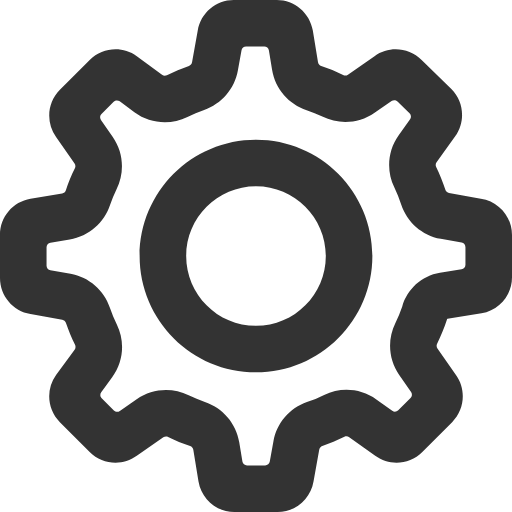
t = 0.00 s
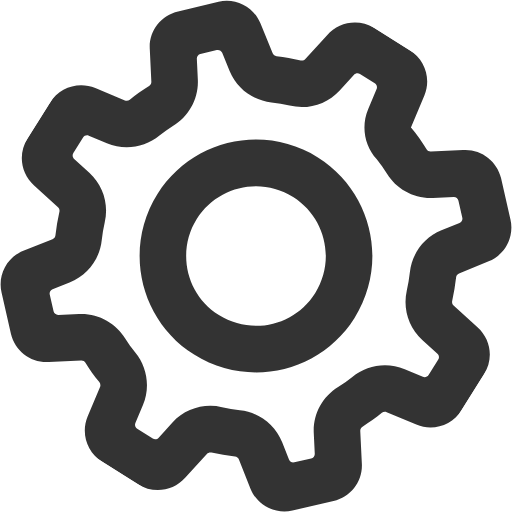
t = 0.16 s
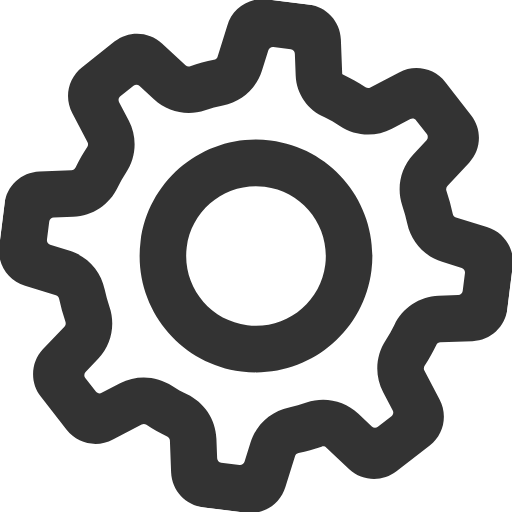
t = 0.33 s
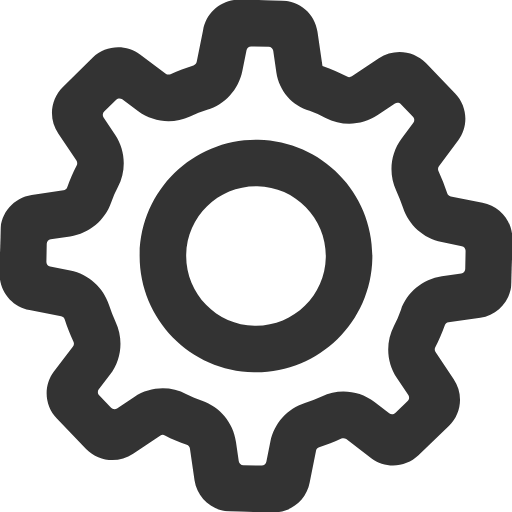
t = 0.49 s
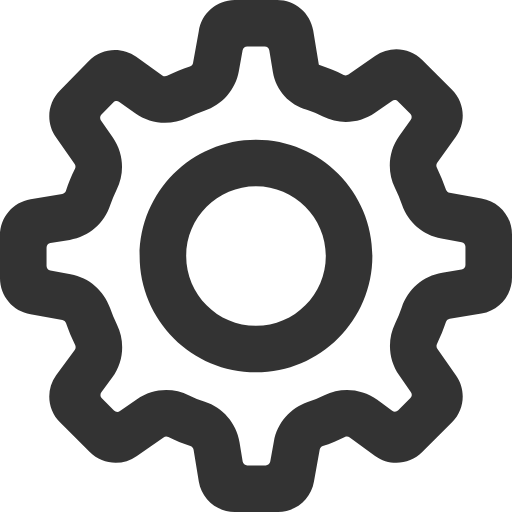
t = 0.65 s

The animated SVG that drew these frames (rendered in a browser with its animation timeline set to each time). Animation: 1 SMIL element (animateTransform=1); one cycle of 0.65 s.

<svg width="11" height="11" viewBox="0 0 11 11" fill="none" xmlns="http://www.w3.org/2000/svg">
<g clip-path="url(#clip0_1_11719)">
  <animateTransform
    attributeName="transform"
    type="rotate"
    from="0 5.5 5.5"
    to="-90 5.5 5.5"
    dur="0.65s"
    begin="0s"
    fill="freeze"
    calcMode="spline"
    keyTimes="0;1"
    keySplines="0.3 0.8 0.3 1"
  />
<path fill-rule="evenodd" clip-rule="evenodd" d="M9.99991 5.31086C9.99991 5.26251 9.96532 5.22109 9.91775 5.21247L9.46855 5.13104C9.06305 5.05754 8.74301 4.76717 8.61924 4.39204C8.57799 4.26702 8.5284 4.14469 8.47073 4.02557C8.29868 3.6702 8.32642 3.2394 8.56591 2.90465L8.81022 2.56316C8.83892 2.52304 8.83408 2.46798 8.79881 2.43349L8.53981 2.18015C8.50547 2.14656 8.4521 2.14213 8.41269 2.1696L8.0475 2.42419C7.70826 2.66068 7.27659 2.68134 6.92462 2.50534C6.81745 2.45174 6.70483 2.40546 6.58828 2.36705C6.20767 2.24163 5.91355 1.91382 5.84558 1.49929L5.77747 1.08391C5.76954 1.03557 5.72777 1.00009 5.67878 1.00009H5.28652C5.23809 1.00009 5.19663 1.03479 5.18808 1.08245L5.11035 1.51621C5.03863 1.91641 4.75525 2.23495 4.38575 2.36266C4.26238 2.4053 4.14266 2.455 4.02755 2.51165C3.66625 2.68945 3.22563 2.65967 2.88743 2.4103L2.57221 2.17787C2.53241 2.14853 2.47715 2.15267 2.44217 2.18762L2.18033 2.44931C2.14609 2.48353 2.14128 2.53736 2.1689 2.57711L2.42314 2.94291C2.65854 3.28161 2.67912 3.71205 2.50397 4.06334C2.45045 4.17069 2.40433 4.28334 2.36608 4.40042C2.2414 4.78211 1.9133 5.0775 1.49784 5.14579L1.08387 5.21384C1.03555 5.22178 1.00009 5.26355 1.00009 5.31252V5.70778C1.00009 5.75618 1.03476 5.79764 1.0824 5.8062L1.51449 5.88387C1.91541 5.95594 2.2339 6.2403 2.36103 6.61025C2.40317 6.73287 2.4527 6.85215 2.51001 6.96901C2.68681 7.32954 2.65694 7.76822 2.40963 8.10542L2.17477 8.42565C2.14557 8.46546 2.14979 8.52062 2.18471 8.55552L2.4467 8.81735C2.48098 8.85161 2.5349 8.85636 2.57464 8.82862L2.93658 8.57592C3.27276 8.34123 3.70133 8.31796 4.0533 8.49104C4.16574 8.54633 4.28204 8.5941 4.40178 8.63413C4.78084 8.76086 5.0723 9.08819 5.13989 9.50034L5.20806 9.91609C5.21599 9.96443 5.25776 9.99991 5.30674 9.99991H5.69766C5.74608 9.99991 5.78755 9.96521 5.79609 9.91755L5.87387 9.48352C5.94531 9.08489 6.22674 8.76732 6.59401 8.63861C6.7175 8.59533 6.84111 8.54353 6.96422 8.48403C7.3213 8.31145 7.75216 8.34134 8.08546 8.58052L8.42675 8.82543C8.46652 8.85397 8.52111 8.84952 8.55574 8.81491L8.82012 8.55069C8.85436 8.51647 8.85918 8.46264 8.83155 8.42289L8.57714 8.05683C8.34305 7.72001 8.3206 7.29082 8.49524 6.93871C8.55106 6.82616 8.59941 6.71045 8.64021 6.59161C8.74325 6.21901 9.05465 5.92789 9.45191 5.86254L9.91614 5.78619C9.96445 5.77824 9.99991 5.73648 9.99991 5.68751V5.31086ZM10.3445 6.72916L9.61421 6.84929C9.60813 6.85028 9.60367 6.85554 9.60367 6.86169L9.60305 6.86561C9.54474 7.04333 9.47398 7.21593 9.3911 7.38304C9.37465 7.4162 9.37717 7.45573 9.39829 7.48612L9.7959 8.05822C10.0193 8.36988 9.98451 8.79885 9.71359 9.07155L9.07314 9.71161C8.80221 9.98295 8.37389 10.0192 8.06136 9.79406L7.50244 9.39297C7.47232 9.37136 7.43275 9.36826 7.39937 9.38439C7.24501 9.45899 7.08656 9.52562 6.92475 9.58233C6.89025 9.59442 6.86464 9.62393 6.85819 9.65992L6.73568 10.3435C6.67192 10.7263 6.33856 11.0058 5.95186 10.9999H5.04862C4.66191 11.0058 4.32857 10.7263 4.2648 10.3435L4.15307 9.66216C4.14697 9.62498 4.12045 9.59448 4.08472 9.58254C3.9227 9.52837 3.76489 9.46358 3.61203 9.38842C3.57884 9.37209 3.53935 9.3747 3.50902 9.39587L2.93866 9.79407C2.62612 10.0187 2.19779 9.98296 1.92687 9.71163L1.28643 9.07156C1.0155 8.79931 0.980673 8.37034 1.20411 8.05823L1.60326 7.51401C1.62559 7.48357 1.62878 7.4432 1.61216 7.40931C1.53657 7.25518 1.47104 7.0974 1.41532 6.93525C1.40337 6.90048 1.37376 6.8746 1.33757 6.8681L0.655472 6.74549C0.27328 6.68163 -0.00578861 6.34778 9.11964e-05 5.95911V5.05586C-0.00577923 4.66856 0.27328 4.33471 0.655472 4.27084L1.33564 4.15904C1.37309 4.15288 1.40372 4.126 1.41551 4.08992C1.46864 3.92726 1.53323 3.76919 1.60903 3.61715C1.62562 3.58387 1.6232 3.54415 1.60198 3.51362L1.20455 2.94178C0.981118 2.63012 1.01595 2.20115 1.28687 1.92845L1.92731 1.28839C2.19824 1.01705 2.62656 0.98081 2.9391 1.20594L3.4809 1.60544C3.51142 1.62794 3.55199 1.63115 3.58601 1.61441C3.73962 1.53882 3.89778 1.47327 4.05908 1.41752C4.09377 1.40553 4.11956 1.37594 4.12603 1.33981L4.24849 0.65647C4.31226 0.273697 4.6456 -0.00579743 5.03367 9.13353e-05H5.93555C6.32361 -0.00578804 6.65605 0.273697 6.72073 0.65647L6.8324 1.33747C6.83853 1.37484 6.86529 1.40544 6.90126 1.41729C7.06262 1.47047 7.2202 1.53509 7.37187 1.61093C7.4052 1.6276 7.44504 1.62517 7.47562 1.60385L8.04642 1.20593C8.3576 0.981255 8.78592 1.01704 9.05821 1.28837L9.6973 1.91349C9.96957 2.18483 10.0044 2.61381 9.77961 2.92682L9.3792 3.4865C9.35759 3.51671 9.3546 3.55637 9.37079 3.5898C9.44752 3.7483 9.51371 3.91151 9.56888 4.0787C9.58053 4.11402 9.61032 4.14044 9.64691 4.14708L10.3296 4.27083C10.7114 4.32654 10.9963 4.65359 10.9999 5.04089V5.94415C11.0058 6.33144 10.7267 6.66529 10.3445 6.72916Z" fill="#333333"/>
<path fill-rule="evenodd" clip-rule="evenodd" d="M8 5.5C8 6.88071 6.88071 8 5.5 8C4.11929 8 3 6.88071 3 5.5C3 4.11929 4.11929 3 5.5 3C6.88071 3 8 4.11929 8 5.5ZM5.5 7C6.32843 7 7 6.32843 7 5.5C7 4.67157 6.32843 4 5.5 4C4.67157 4 4 4.67157 4 5.5C4 6.32843 4.67157 7 5.5 7Z" fill="#333333"/>
</g>
<defs>
<clipPath id="clip0_1_11719">
<rect width="11" height="11" fill="white"/>
</clipPath>
</defs>
</svg>
